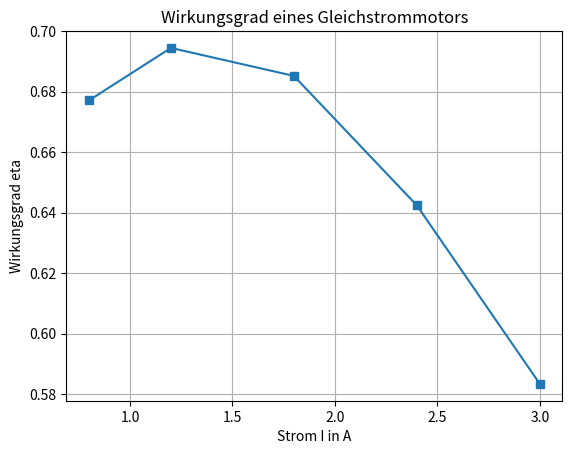

This chart was generated by the following Python code:
# Ausgangssituation:
# Ein Gleichstrommotor wird bei verschiedenen Betriebspunkten untersucht.
# Es liegen Eingangsspannung, Eingangsstrom und abgegebene mechanische Leistung vor.
# Ziel ist es, elektrische Leistung und Wirkungsgrad zu berechnen und 
# grafisch darzustellen.

import numpy as np
import matplotlib.pyplot as plt

# Messdaten des Motors.
voltage_V = np.array([12, 12, 12, 12, 12], dtype=float)
current_A = np.array([0.8, 1.2, 1.8, 2.4, 3.0], dtype=float)
mechanical_power_W = np.array([6.5, 10.0, 14.8, 18.5, 21.0], dtype=float)

# Berechnung der elektrischen Eingangsleistung für jeden Betriebspunkt.
electrical_power_W = voltage_V * current_A

# Berechnung des Wirkungsgrades als Verhältnis von abgegebener zu aufgenommener Leistung.
efficiency = mechanical_power_W / electrical_power_W

# Bestimmung des Index des maximalen Wirkungsgrades.
best_index = np.argmax(efficiency)

# Grafische Darstellung des Wirkungsgrades über dem Motorstrom.

# Einfache Darstellung
plt.figure()
plt.plot(current_A, efficiency, marker="s")
plt.xlabel("Strom I in A")
plt.ylabel("Wirkungsgrad eta")
plt.title("Wirkungsgrad eines Gleichstrommotors")
plt.grid(True)
plt.show()

# Mit fig und ax

# fig, ax = plt.subplots(figsize=(8, 4))

# ax.plot(current_A, efficiency, marker="s")

# ax.set_xlabel("Strom [A]", fontsize=12)
# ax.set_ylabel("Wirkungsgrad", fontsize=12)
# ax.annotate("Bester Wirkungsgrad",
#             xy=(current_A[best_index], efficiency[best_index]),
#             xytext=(current_A[best_index], efficiency[best_index]),
#             arrowprops=dict(arrowstyle="->"))

plt.show()
